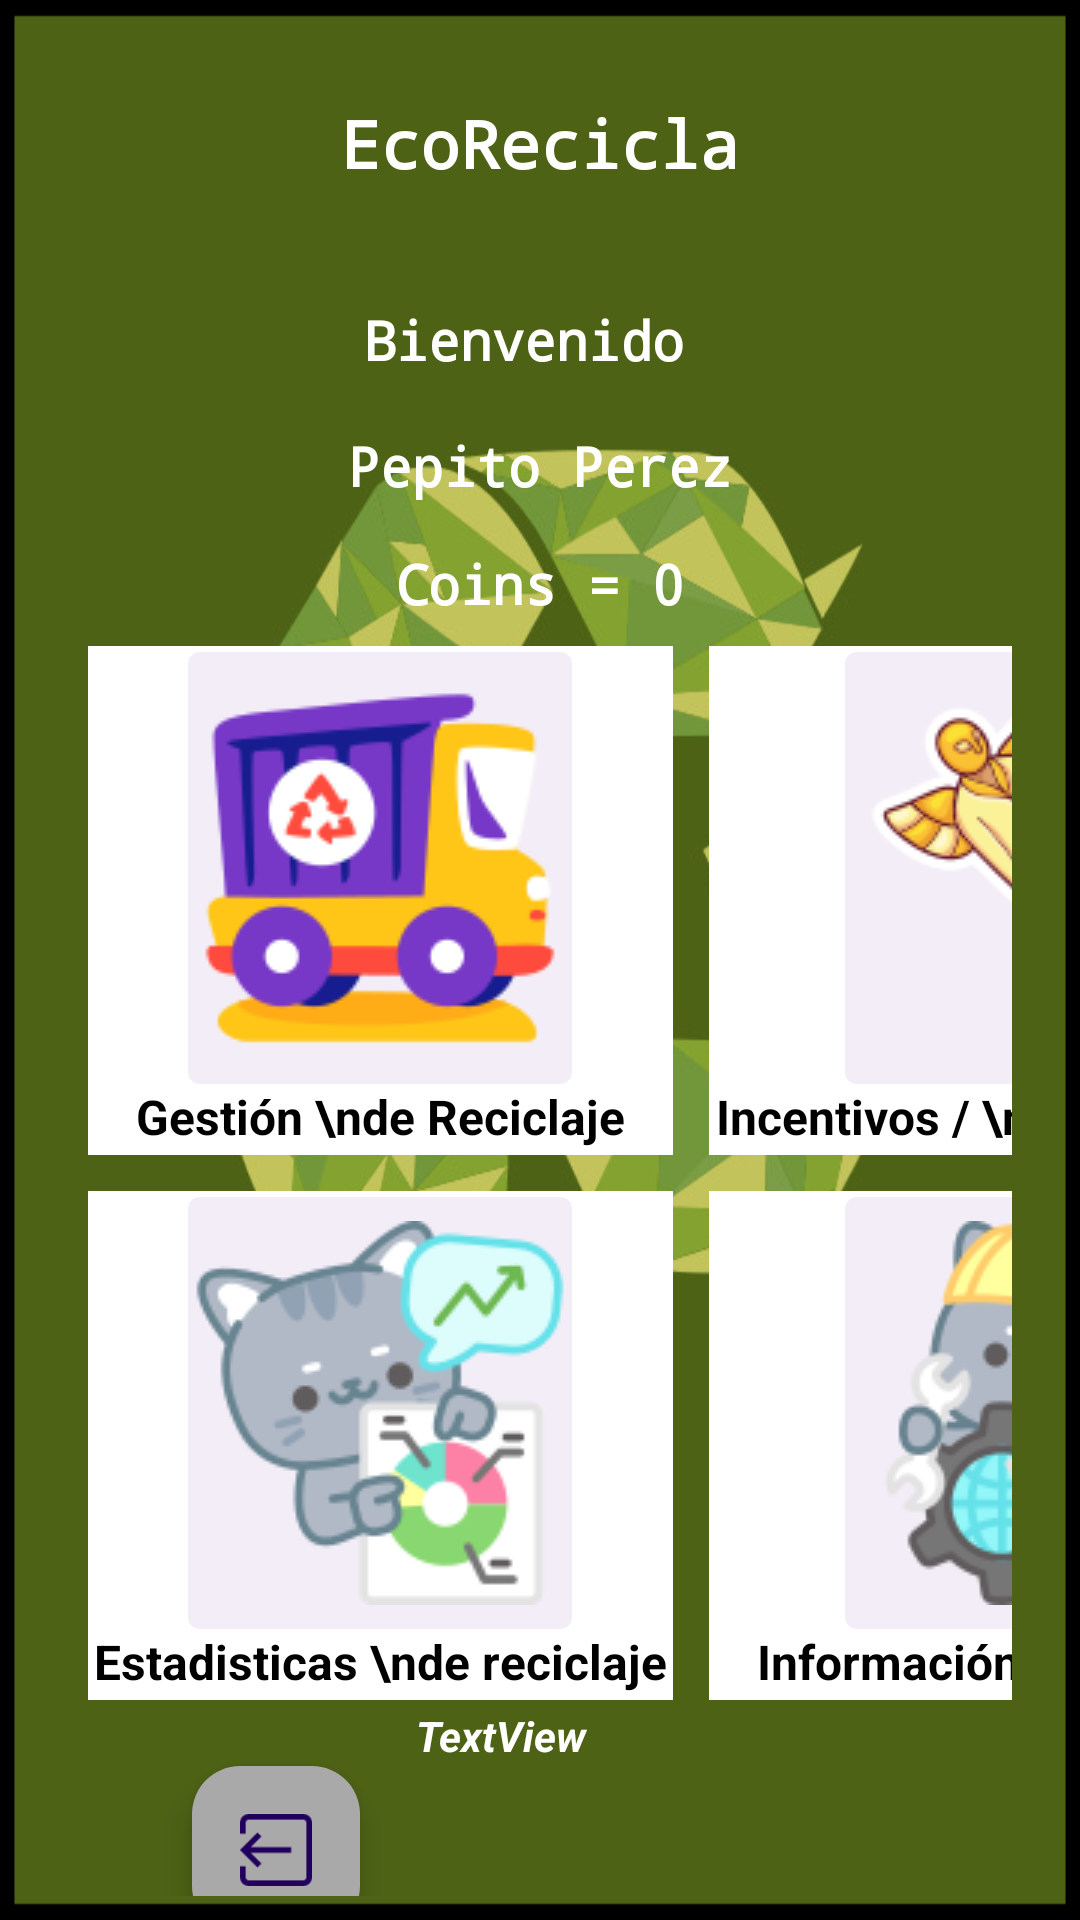

Android layout source for this screen:
<!-- AndroidManifest.xml: application theme Theme.Eco_Recicla -->
<!-- res/layout/activity_menu_principal.xml -->
<?xml version="1.0" encoding="utf-8"?>
<androidx.constraintlayout.widget.ConstraintLayout xmlns:android="http://schemas.android.com/apk/res/android"
    xmlns:app="http://schemas.android.com/apk/res-auto"
    xmlns:tools="http://schemas.android.com/tools"
    android:id="@+id/main"
    android:layout_width="match_parent"
    android:layout_height="match_parent"
    android:background="@drawable/background2"
    android:padding="8dp"
    tools:context=".MenuPrincipal">

    <TextView
        android:id="@+id/header_title_txt"
        style="@android:style/Widget.TextView.PopupMenu"
        android:layout_width="match_parent"
        android:layout_height="wrap_content"
        android:layout_marginStart="15dp"
        android:layout_marginTop="20dp"
        android:layout_marginEnd="15dp"
        android:fontFamily="monospace"
        android:minHeight="48dp"
        android:padding="5dp"
        android:text="EcoRecicla"
        android:textAlignment="center"
        android:textColor="@color/white"
        android:textSize="22sp"
        android:textStyle="bold"
        app:layout_constraintEnd_toEndOf="parent"
        app:layout_constraintHorizontal_bias="0.0"
        app:layout_constraintStart_toStartOf="parent"
        app:layout_constraintTop_toTopOf="parent" />

    <TextView
        android:id="@+id/txtBienvenida"
        style="@android:style/Widget.DeviceDefault.Light.TextView"
        android:layout_width="match_parent"
        android:layout_height="wrap_content"
        android:layout_marginStart="15dp"
        android:layout_marginTop="20dp"
        android:layout_marginEnd="15dp"
        android:fontFamily="monospace"
        android:padding="5dp"
        android:text="@string/txtBienvenida"
        android:textAlignment="center"
        android:textColor="@color/white"
        android:textSize="18sp"
        android:textStyle="bold"
        app:layout_constraintEnd_toEndOf="parent"
        app:layout_constraintStart_toStartOf="parent"
        app:layout_constraintTop_toBottomOf="@id/header_title_txt" />

    <TextView
        android:id="@+id/txtCoins"
        style="@android:style/Widget.DeviceDefault.Light.TextView"
        android:layout_width="match_parent"
        android:layout_height="wrap_content"
        android:layout_marginStart="15dp"
        android:layout_marginTop="5dp"
        android:layout_marginEnd="15dp"
        android:fontFamily="monospace"
        android:padding="5dp"
        android:text="Coins = 0"
        android:textAlignment="center"
        android:textColor="@color/white"
        android:textSize="18sp"
        android:textStyle="bold"
        app:layout_constraintEnd_toEndOf="parent"
        app:layout_constraintStart_toStartOf="parent"
        app:layout_constraintTop_toBottomOf="@id/txtBienvenida" />

    <TableLayout
        android:id="@+id/tableLayout"
        android:layout_width="wrap_content"
        android:layout_height="wrap_content"
        android:layout_margin="15dp"
        android:orientation="vertical"
        android:padding="15dp"
        app:layout_constraintBottom_toBottomOf="parent"
        app:layout_constraintEnd_toEndOf="parent"
        app:layout_constraintHorizontal_bias="0.493"
        app:layout_constraintStart_toStartOf="parent"
        app:layout_constraintTop_toBottomOf="@id/txtBienvenida"
        app:layout_constraintVertical_bias="0.196">

        <TableRow
            android:layout_width="match_parent"
            android:layout_height="wrap_content">

            <LinearLayout
                android:layout_width="wrap_content"
                android:layout_height="wrap_content"
                android:layout_margin="6dp"
                android:background="@color/white"
                android:gravity="center"
                android:orientation="vertical"
                android:padding="2dp">

                <ImageButton
                    android:id="@+id/buttonGestionDeRe"
                    android:layout_width="wrap_content"
                    android:layout_height="wrap_content"
                    android:background="?attr/popupMenuBackground"
                    android:contentDescription="Gestion de reciclaje"
                    android:src="@drawable/carro_de_basura"
                    tools:ignore="SpeakableTextPresentCheck" />

                <TextView
                    android:id="@+id/textView"
                    style="@android:style/Widget.DeviceDefault.Light.TextView"
                    android:layout_width="wrap_content"
                    android:layout_height="wrap_content"
                    android:gravity="center"
                    android:text="Gestión \nde Reciclaje"
                    android:textColor="@color/black"
                    android:textSize="16sp"
                    android:textStyle="bold" />
            </LinearLayout>

            <LinearLayout
                android:layout_width="wrap_content"
                android:layout_height="wrap_content"
                android:layout_margin="6dp"
                android:background="@color/white"
                android:gravity="center"
                android:orientation="vertical"
                android:padding="2dp">

                <ImageButton
                    android:id="@+id/buttonIncentivosRecompensas"
                    android:layout_width="wrap_content"
                    android:layout_height="wrap_content"
                    android:background="?attr/popupMenuBackground"
                    android:contentDescription="Incentivos y Recompensas"
                    android:src="@drawable/incentivos_recompensas"
                    tools:ignore="SpeakableTextPresentCheck" />

                <TextView
                    android:id="@+id/textView1"
                    style="@android:style/Widget.DeviceDefault.Light.TextView"
                    android:layout_width="wrap_content"
                    android:layout_height="wrap_content"
                    android:gravity="center"
                    android:text="Incentivos / \n  Recompensas"
                    android:textColor="@color/black"
                    android:textSize="16sp"
                    android:textStyle="bold" />
            </LinearLayout>
        </TableRow>

        

        <TableRow
            android:layout_width="match_parent"
            android:layout_height="wrap_content">

            <LinearLayout
                android:layout_width="wrap_content"
                android:layout_height="wrap_content"
                android:layout_margin="6dp"
                android:background="@color/white"
                android:gravity="center"
                android:orientation="vertical"
                android:padding="2dp">

                <ImageButton
                    android:id="@+id/buttonEstadisticasDeReciclaje"
                    android:layout_width="wrap_content"
                    android:layout_height="wrap_content"
                    android:background="?attr/popupMenuBackground"
                    android:contentDescription="Estadisticas de reciclaje"
                    android:src="@drawable/estadisticas1"
                    tools:ignore="SpeakableTextPresentCheck" />

                <TextView
                    android:id="@+id/textView3"
                    style="@android:style/Widget.DeviceDefault.Light.TextView"
                    android:layout_width="wrap_content"
                    android:layout_height="wrap_content"
                    android:gravity="center"
                    android:text="Estadisticas \nde reciclaje"
                    android:textColor="@color/black"
                    android:textSize="16sp"
                    android:textStyle="bold" />
            </LinearLayout>

            <LinearLayout
                android:layout_width="wrap_content"
                android:layout_height="wrap_content"
                android:layout_margin="6dp"
                android:background="@color/white"
                android:gravity="center"
                android:orientation="vertical"
                android:padding="2dp">

                <ImageButton
                    android:id="@+id/buttonInformacionDeUsuario"
                    android:layout_width="wrap_content"
                    android:layout_height="wrap_content"
                    android:background="?attr/popupMenuBackground"
                    android:contentDescription="Datos Personales"
                    android:src="@drawable/datos_personales"
                    tools:ignore="SpeakableTextPresentCheck" />

                <TextView
                    android:id="@+id/textView4"
                    style="@android:style/Widget.DeviceDefault.Light.TextView"
                    android:layout_width="wrap_content"
                    android:layout_height="wrap_content"
                    android:gravity="center"
                    android:text=" Información \n De Usuario"
                    android:textColor="@color/black"
                    android:textSize="16sp"
                    android:textStyle="bold" />
            </LinearLayout>
        </TableRow>

    </TableLayout>

    <com.google.android.material.floatingactionbutton.FloatingActionButton
        android:id="@+id/floatingActionButton2"
        android:layout_width="wrap_content"
        android:layout_height="wrap_content"
        android:layout_marginStart="56dp"
        android:layout_marginTop="1dp"
        android:clickable="true"
        android:tooltipText="Salir de la App"
        app:backgroundTint="@color/gris"
        app:layout_constraintStart_toStartOf="parent"
        app:layout_constraintTop_toBottomOf="@+id/tableLayout"
        app:srcCompat="@drawable/cerrar_sesion"
        tools:ignore="MissingConstraints" />


    <TextView
        android:id="@+id/data"
        android:layout_width="179dp"
        android:layout_height="31dp"
        android:text="TextView"
        android:textColor="#FFFFFF"
        android:textSize="14sp"
        android:textStyle="bold|italic"
        app:layout_constraintBottom_toBottomOf="parent"
        app:layout_constraintEnd_toEndOf="parent"
        app:layout_constraintHorizontal_bias="0.792"
        app:layout_constraintStart_toStartOf="parent"
        app:layout_constraintTop_toTopOf="parent"
        app:layout_constraintVertical_bias="0.946" />


</androidx.constraintlayout.widget.ConstraintLayout>
<!-- resources referenced by this layout -->
<resources>
  <color name="black">#FF000000</color>
  <color name="gris">#a9a9a9</color>
  <color name="white">#FFFFFFFF</color>
  <!-- drawable background2: jpg bitmap (drawable, 52483 bytes) -->
  <!-- drawable carro_de_basura: png bitmap (drawable, 8912 bytes) -->
  <!-- drawable cerrar_sesion: png bitmap (drawable, 739 bytes) -->
  <!-- drawable datos_personales: png bitmap (drawable, 13213 bytes) -->
  <!-- drawable estadisticas1: png bitmap (drawable, 11779 bytes) -->
  <!-- drawable incentivos_recompensas: png bitmap (drawable, 13542 bytes) -->
  <string name="txtBienvenida">Bienvenido \n \nPepito Perez </string>
  <style name="Theme.Eco_Recicla" parent="Base.Theme.Eco_Recicla" />
  <style name="Base.Theme.Eco_Recicla" parent="Theme.Material3.DayNight.NoActionBar">
          
          
      </style>
</resources>
